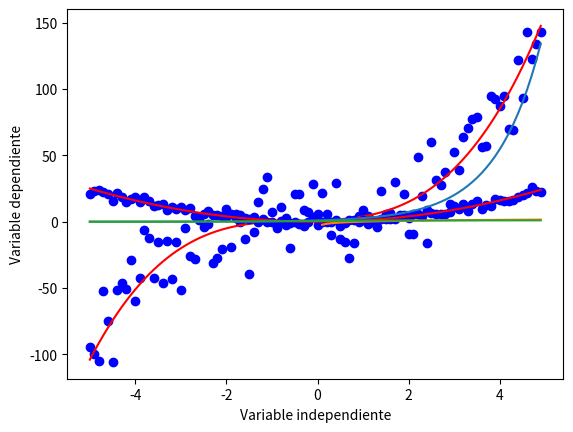

This figure's Python source:
##==============================================================================
## Non-Linear models
## Book: Aprendizaje Automatico y Profundo en Python, Capitulo 5
## Description: Section 5.8 - non linear models
## Author: Carlos M. Pineda Pertuz
##==============================================================================
# [redacted]
## Date: October 20th, 2023
##==============================================================================

import pandas as pd
import numpy as np
import matplotlib.pyplot as pl

## Funcion cubica (y=x**3)
x = np.arange(-5.0, 5.0, 0.1)
y = 1*(x**3) + 1*(x**2) + 1*x + 1
y_noise = 20 * np.random.normal(size=x.size)
ydata = y + y_noise

pl.plot(x, ydata, 'bo')
pl.plot(x, y, 'r')
pl.xlabel('Variable independiente')
pl.ylabel('Variable dependiente')
pl.show()

## Funcion cuadratica y=x**2
x2 = np.arange(-5.0, 5.0, 0.1)
y2 = np.power(x2,2)
y2_noise = 2*np.random.normal(size=x.size)
y2data = y2 + y2_noise

pl.plot(x2, y2data, 'bo')
pl.plot(x2, y2, 'r')
pl.ylabel('Variable dependiente')
pl.xlabel('Variable independiente')
pl.show()

## Funcion exponencial (y = a + bc**x)
X = np.arange(-5.0, 5.0, 0.1)
Y = np.exp(X)

pl.plot(X,Y)
pl.ylabel('Variable dependiente')
pl.xlabel('Variable independiente')
pl.show()

## Funcion logaritmica ( y=log(x) )
Y2 = np.log(X)
pl.plot(X,Y2)
pl.ylabel('Variable dependiente')
pl.xlabel('Variable independiente')
pl.show()

## Funcion logistica o sigmoide y= alpha + (b/(1 + c**(x-d) ) )
Y3=1.0/(1.0+ np.exp(-X) )
pl.plot(X,Y3)
pl.ylabel('Variable dependiente')
pl.xlabel('Variable independiente')
pl.show()


# [redacted]
# [redacted]